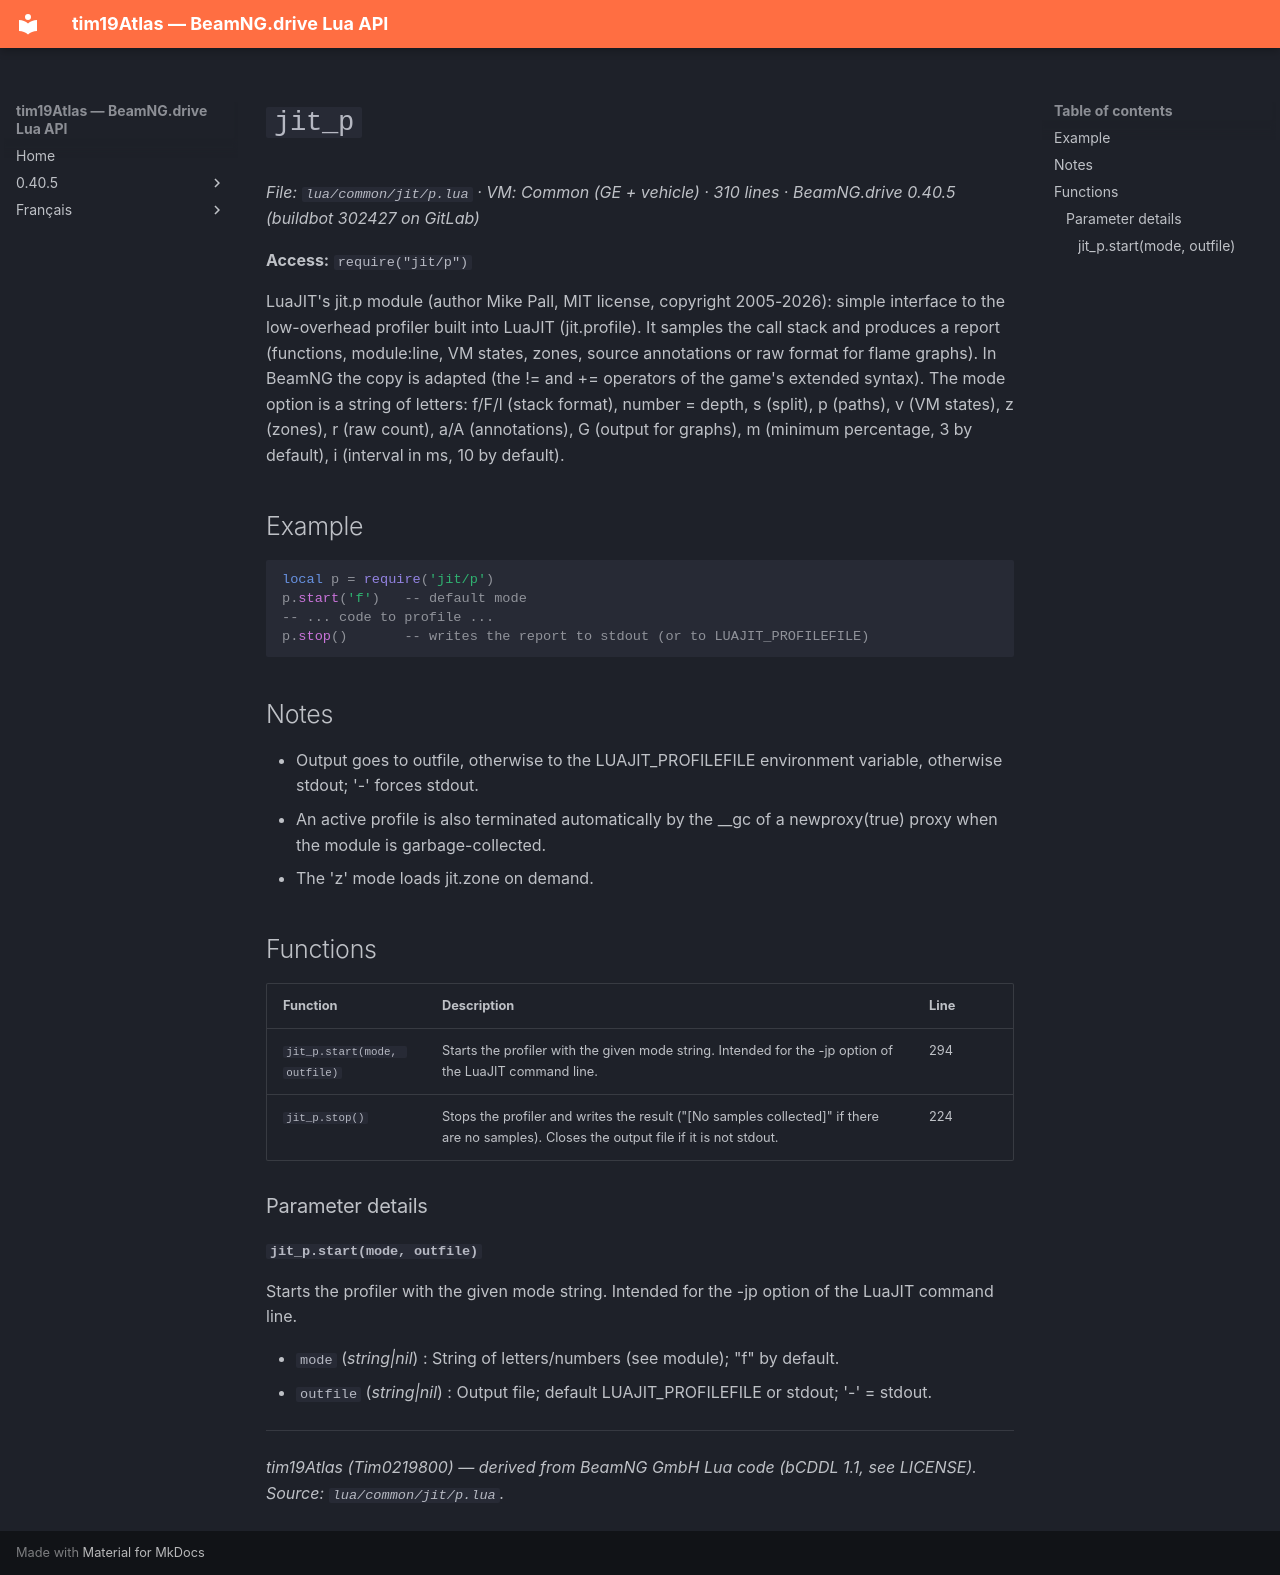

repository: Tim0219800/beamng-lua-atlas · page: 0.40.5/common/jit/p.html · generator: mkdocs

# `jit_p`

*File: `lua/common/jit/p.lua` · VM: Common (GE + vehicle) · 310 lines · BeamNG.drive 0.40.5 (buildbot 302427 on GitLab)*

**Access:** `require("jit/p")`

LuaJIT's jit.p module (author Mike Pall, MIT license, copyright 2005-2026): simple interface to the low-overhead profiler built into LuaJIT (jit.profile). It samples the call stack and produces a report (functions, module:line, VM states, zones, source annotations or raw format for flame graphs). In BeamNG the copy is adapted (the != and += operators of the game's extended syntax). The mode option is a string of letters: f/F/l (stack format), number = depth, s (split), p (paths), v (VM states), z (zones), r (raw count), a/A (annotations), G (output for graphs), m<n> (minimum percentage, 3 by default), i<n> (interval in ms, 10 by default).

## Example

```lua
local p = require('jit/p')
p.start('f')   -- default mode
-- ... code to profile ...
p.stop()       -- writes the report to stdout (or to LUAJIT_PROFILEFILE)
```

## Notes

- Output goes to outfile, otherwise to the LUAJIT_PROFILEFILE environment variable, otherwise stdout; '-' forces stdout.
- An active profile is also terminated automatically by the __gc of a newproxy(true) proxy when the module is garbage-collected.
- The 'z' mode loads jit.zone on demand.

## Functions

| Function | Description | Line |
|---|---|---|
| `jit_p.start(mode, outfile)` | Starts the profiler with the given mode string. Intended for the -jp option of the LuaJIT command line. | 294 |
| `jit_p.stop()` | Stops the profiler and writes the result ("[No samples collected]" if there are no samples). Closes the output file if it is not stdout. | 224 |

### Parameter details

#### `jit_p.start(mode, outfile)`

Starts the profiler with the given mode string. Intended for the -jp option of the LuaJIT command line.

- `mode` (*string|nil*) : String of letters/numbers (see module); "f" by default.
- `outfile` (*string|nil*) : Output file; default LUAJIT_PROFILEFILE or stdout; '-' = stdout.

---
*tim19Atlas (Tim0219800) — derived from BeamNG GmbH Lua code (bCDDL 1.1, see LICENSE). Source: `lua/common/jit/p.lua`.*
